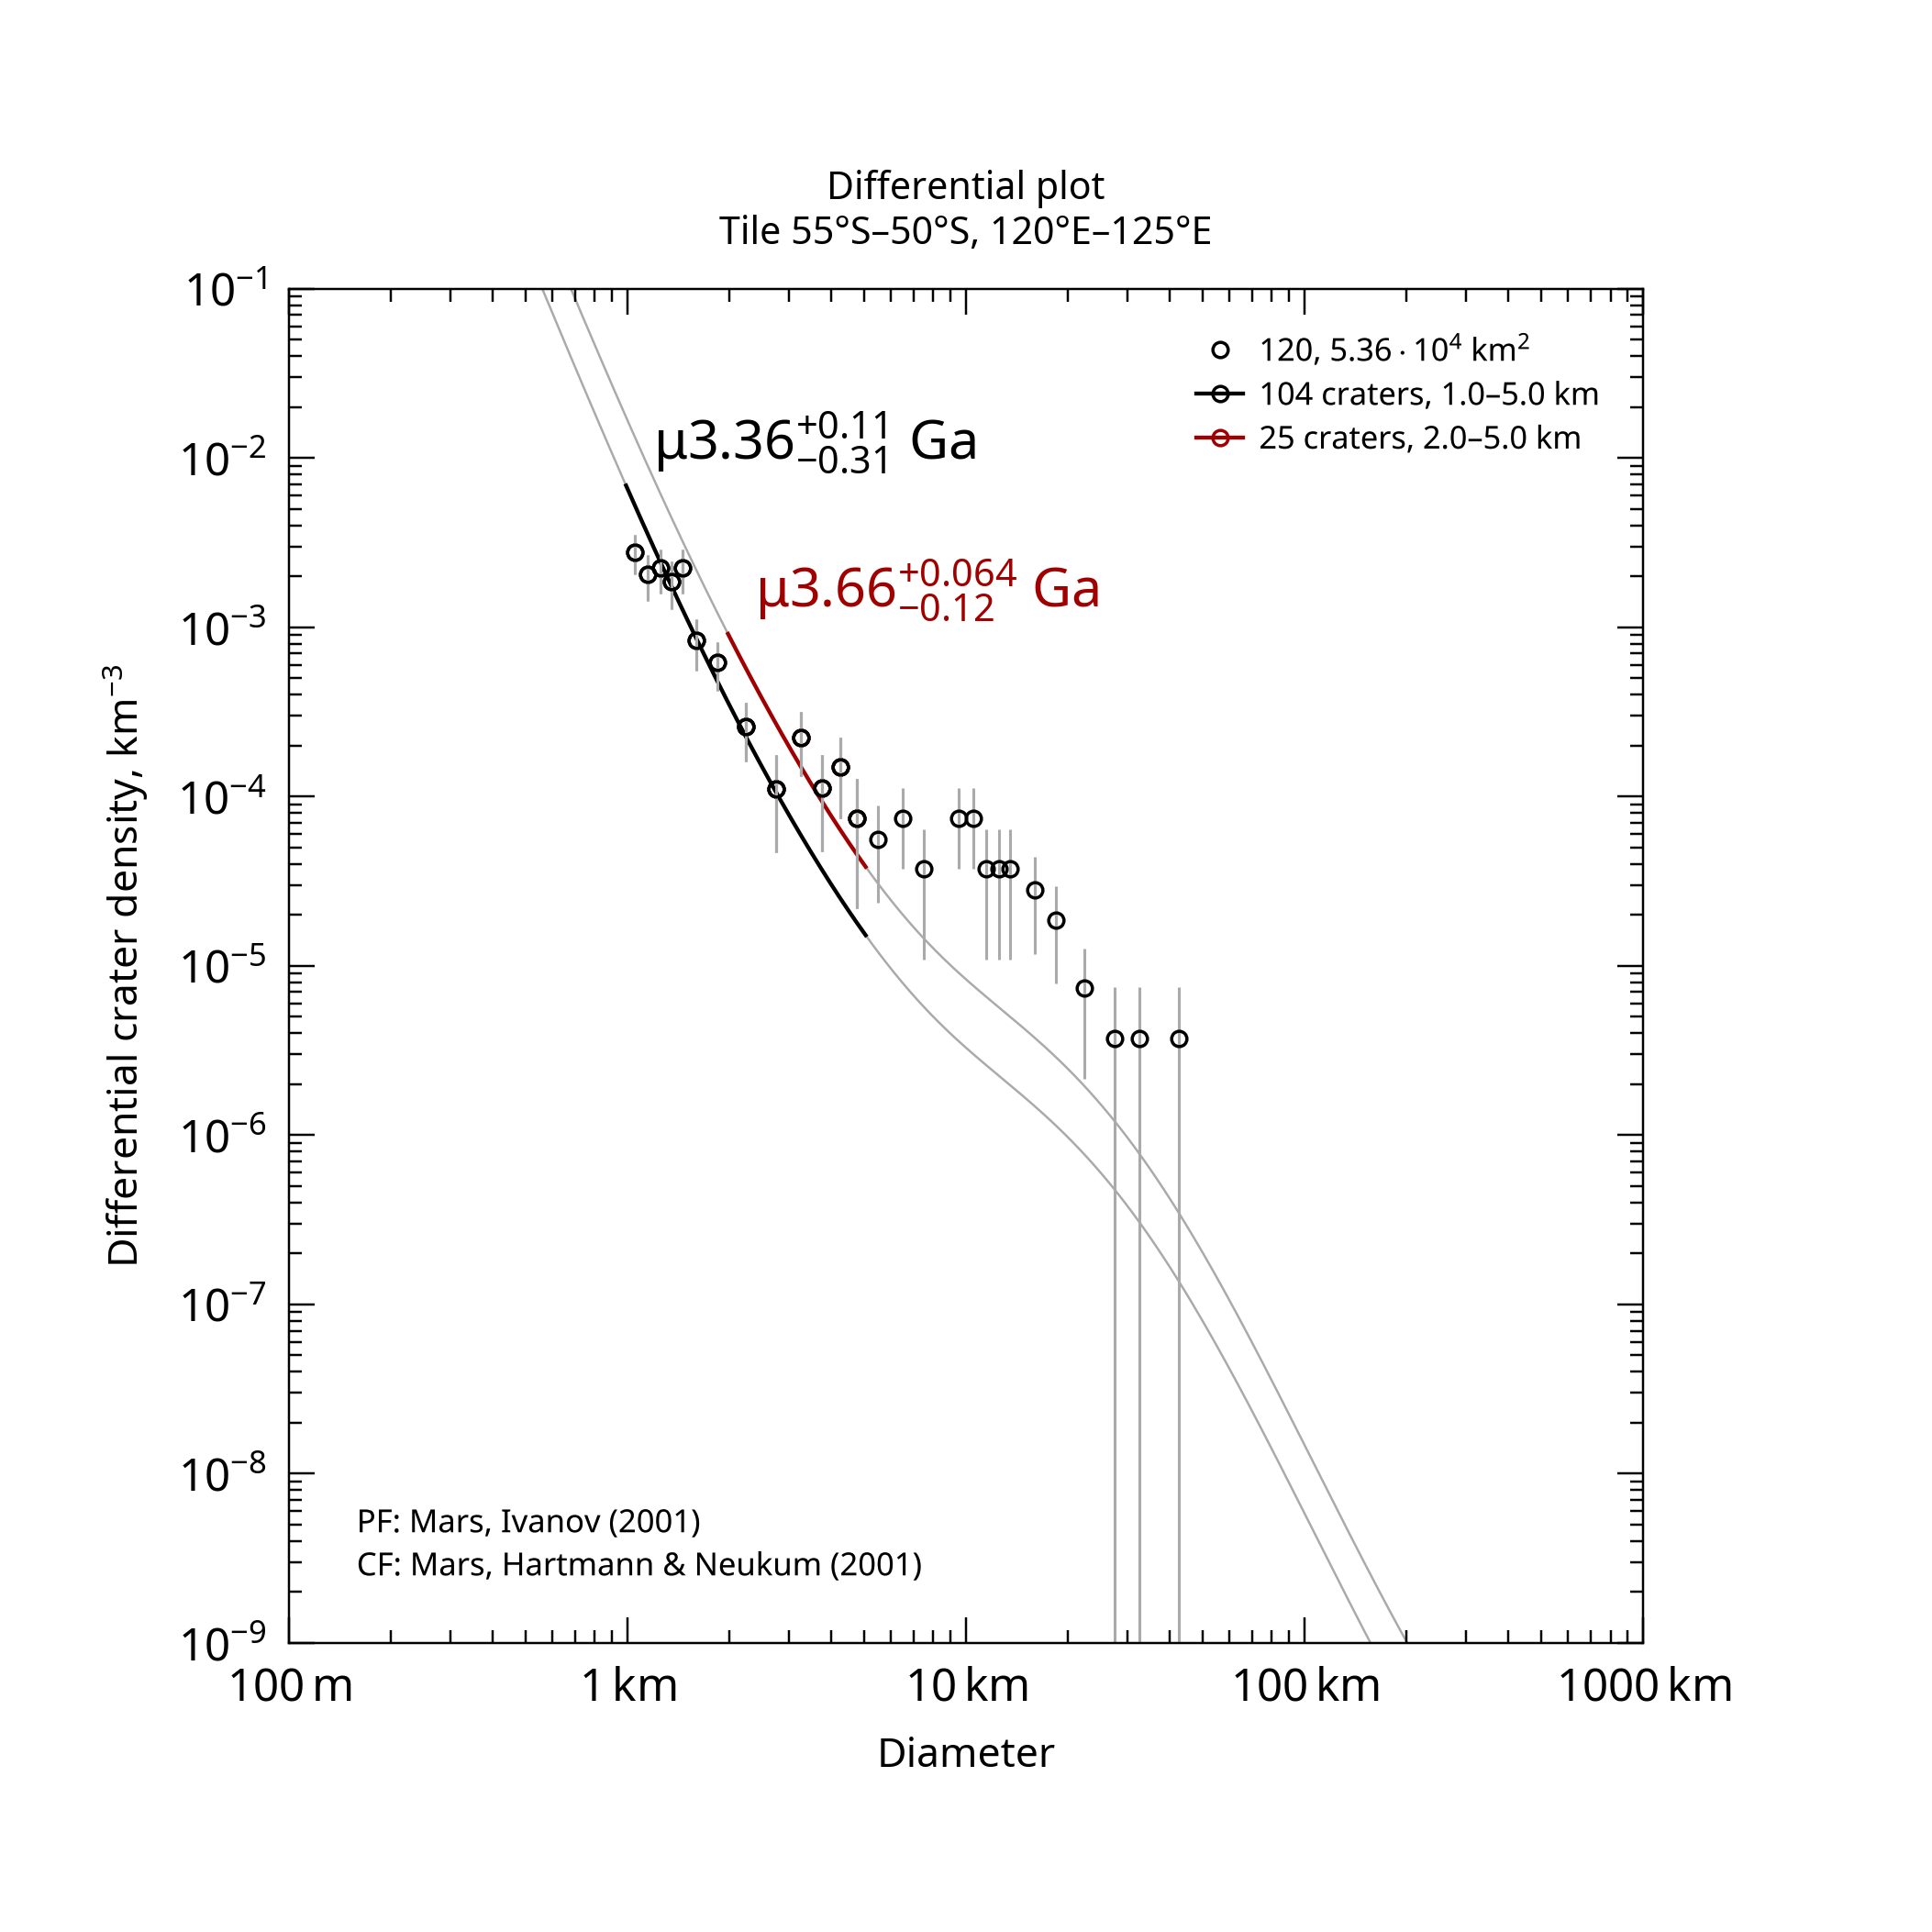

The table this chart was drawn from, first rows:
, , , , , , , , , , , , , , , , , , , , Formatted values [paste MathML into Word…
, , , , , , , , , , , , , , , , , , , , , MathML, , Latex
Name, Area, Binning, d_min, d_max, Method, Resurf, N, N_event, Age, Age-, Age+, a0, a0-, a0+, N(1), N(1)-, N(1)+, Source, , Range, Age, N(1), Age
120, 53586, pseudo-log, 1, 5, d-fit, 0, 104.0, 104, 3.36, 3.05, 3.47, -2.687, -2.815, -2.589, 2.05e-03, 1.53e-03, 2.58e-03, tiles_scc/tile_lat-55_lon+120.scc, , 1.0–5.0 km, <math xmlns="http://www.w3.org/1998/Math…, <math xmlns="http://www.w3.org/1998/Math…, $\mu3.36^{+0.11}_{-0.31}$ Ga
120, 53586, pseudo-log, 2, 5, d-fit, 0, 25.0, 25, 3.66, 3.55, 3.73, -2.283, -2.486, -2.146, 5.21e-03, 3.26e-03, 7.15e-03, tiles_scc/tile_lat-55_lon+120.scc, , 2.0–5.0 km, <math xmlns="http://www.w3.org/1998/Math…, <math xmlns="http://www.w3.org/1998/Math…, $\mu3.66^{+0.064}_{-0.12}$ Ga
